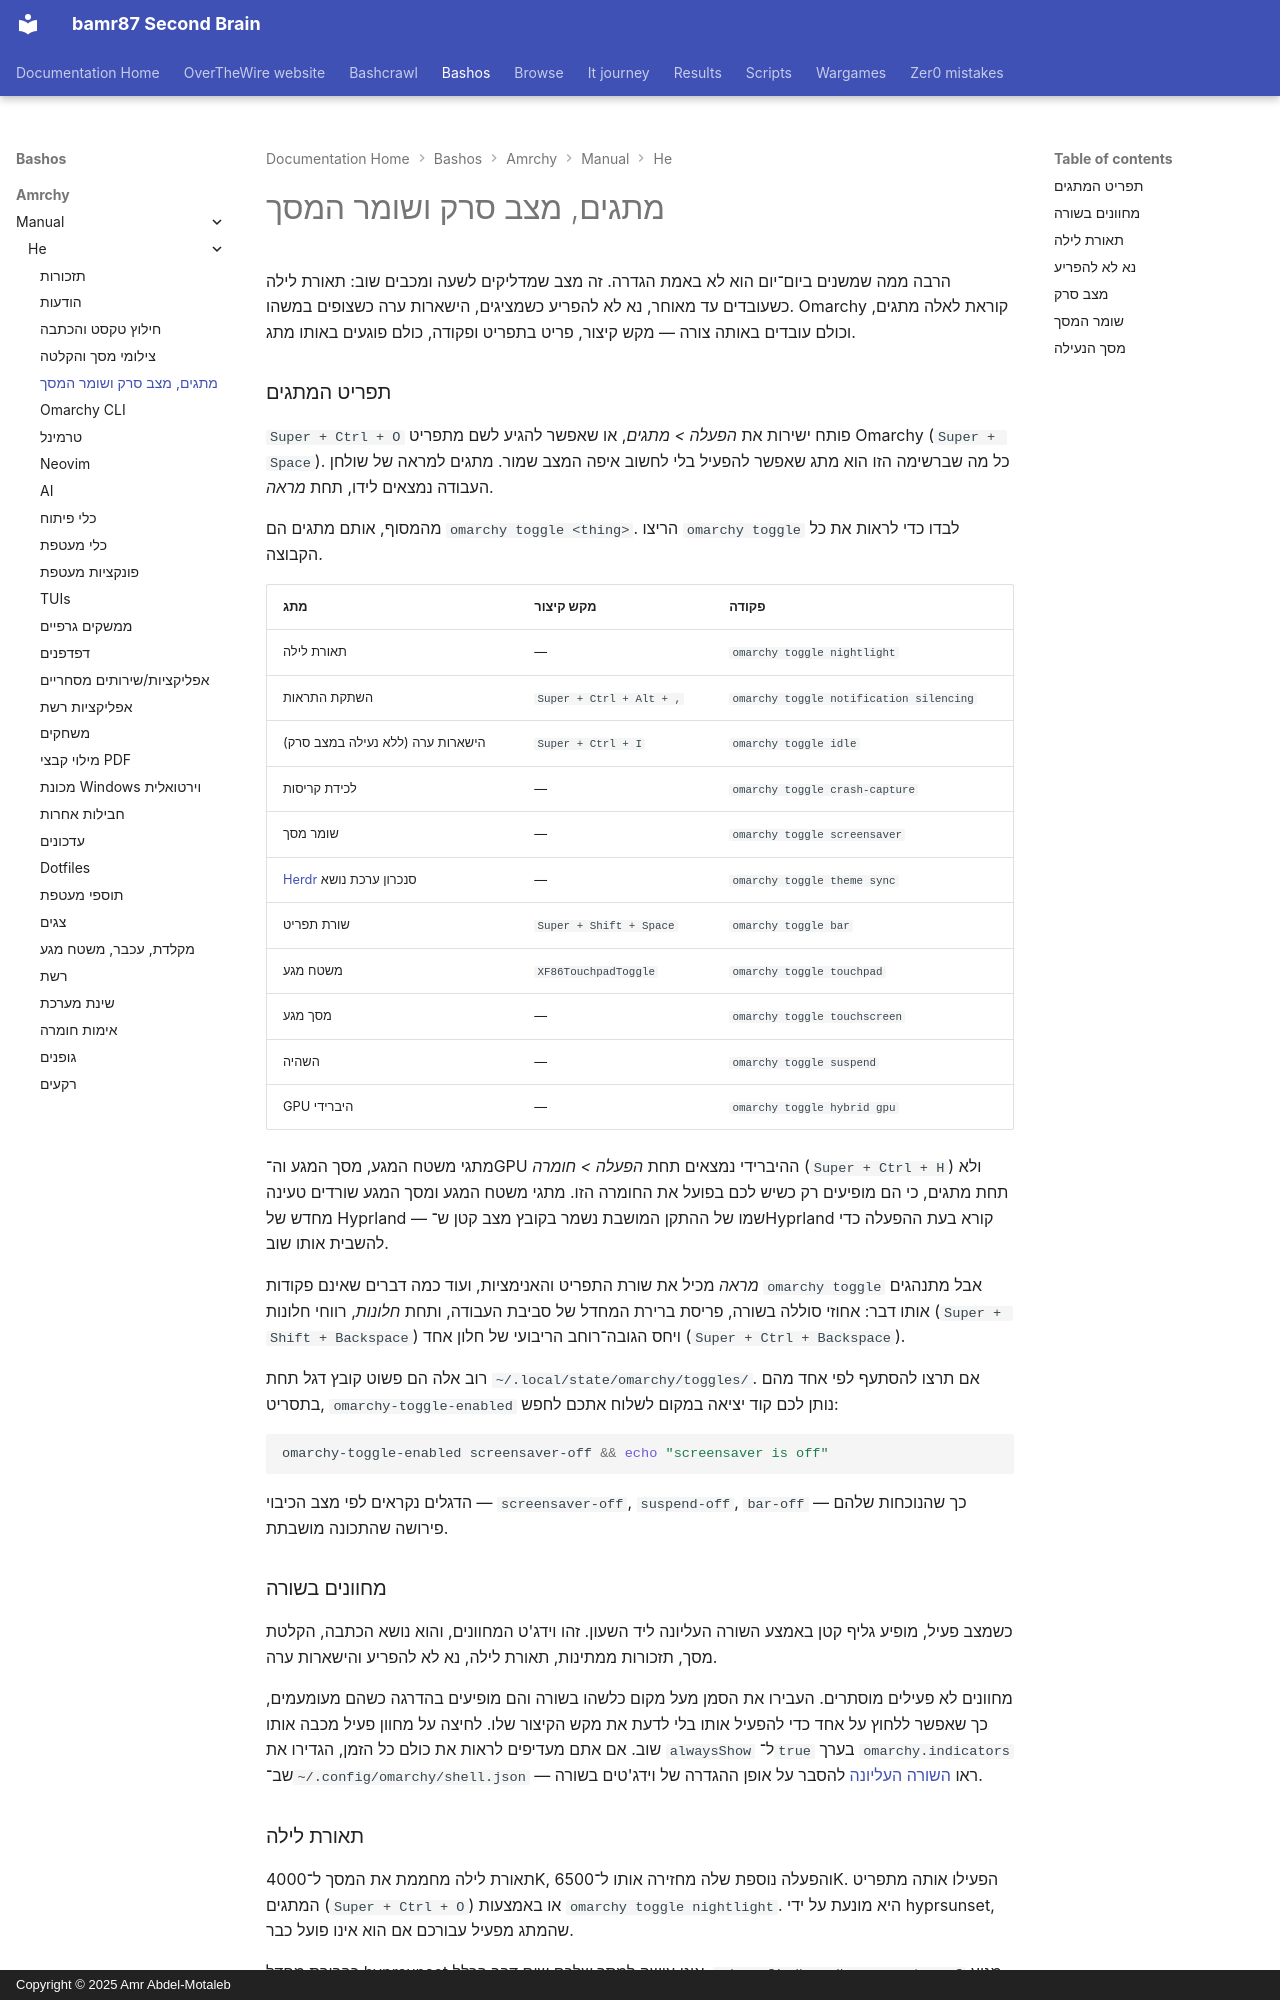

repository: bamr87/README · page: bashos/amrchy/manual/he/13-toggles-idle-screensaver/index.html · generator: mkdocs · copyright: Copyright © 2025 Amr Abdel-Motaleb

---
source_file: amrchy/manual/he/13-toggles-idle-screensaver.md
source_repo: bamr87/bashos
source_url: https://github.com/bamr87/bashos/blob/main/amrchy/manual/he/13-toggles-idle-screensaver.md
title: מתגים, מצב סרק ושומר המסך
---
# מתגים, מצב סרק ושומר המסך

הרבה ממה שמשנים ביום־יום הוא לא באמת הגדרה. זה מצב שמדליקים לשעה ומכבים שוב: תאורת לילה כשעובדים עד מאוחר, נא לא להפריע כשמציגים, הישארות ערה כשצופים במשהו. Omarchy קוראת לאלה מתגים, וכולם עובדים באותה צורה — מקש קיצור, פריט בתפריט ופקודה, כולם פוגעים באותו מתג.

### תפריט המתגים

`Super + Ctrl + O` פותח ישירות את _הפעלה > מתגים_, או שאפשר להגיע לשם מתפריט Omarchy (`Super + Space`). כל מה שברשימה הזו הוא מתג שאפשר להפעיל בלי לחשוב איפה המצב שמור. מתגים למראה של שולחן העבודה נמצאים לידו, תחת _מראה_.

מהמסוף, אותם מתגים הם `omarchy toggle <thing>`. הריצו `omarchy toggle` לבדו כדי לראות את כל הקבוצה.

| מתג | מקש קיצור | פקודה |
| ------ | ------ | ------- |
| תאורת לילה | — | `omarchy toggle nightlight` |
| השתקת התראות | `Super + Ctrl + Alt + ,` | `omarchy toggle notification silencing` |
| הישארות ערה (ללא נעילה במצב סרק) | `Super + Ctrl + I` | `omarchy toggle idle` |
| לכידת קריסות | — | `omarchy toggle crash-capture` |
| שומר מסך | — | `omarchy toggle screensaver` |
| [Herdr](https://herdr.dev) סנכרון ערכת נושא | — | `omarchy toggle theme sync` |
| שורת תפריט | `Super + Shift + Space` | `omarchy toggle bar` |
| משטח מגע | `XF86TouchpadToggle` | `omarchy toggle touchpad` |
| מסך מגע | — | `omarchy toggle touchscreen` |
| השהיה | — | `omarchy toggle suspend` |
| GPU היברידי | — | `omarchy toggle hybrid gpu` |

מתגי משטח המגע, מסך המגע וה־GPU ההיברידי נמצאים תחת _הפעלה > חומרה_ (`Super + Ctrl + H`) ולא תחת מתגים, כי הם מופיעים רק כשיש לכם בפועל את החומרה הזו. מתגי משטח המגע ומסך המגע שורדים טעינה מחדש של Hyprland — שמו של ההתקן המושבת נשמר בקובץ מצב קטן ש־Hyprland קורא בעת ההפעלה כדי להשבית אותו שוב.

_מראה_ מכיל את שורת התפריט והאנימציות, ועוד כמה דברים שאינם פקודות `omarchy toggle` אבל מתנהגים אותו דבר: אחוזי סוללה בשורה, פריסת ברירת המחדל של סביבת העבודה, ותחת _חלונות_, רווחי חלונות (`Super + Shift + Backspace`) ויחס הגובה־רוחב הריבועי של חלון אחד (`Super + Ctrl + Backspace`).

רוב אלה הם פשוט קובץ דגל תחת `~/.local/state/omarchy/toggles/`. אם תרצו להסתעף לפי אחד מהם בתסריט, `omarchy-toggle-enabled` נותן לכם קוד יציאה במקום לשלוח אתכם לחפש:

```bash
omarchy-toggle-enabled screensaver-off && echo "screensaver is off"
```

הדגלים נקראים לפי מצב הכיבוי — `screensaver-off`, `suspend-off`, `bar-off` — כך שהנוכחות שלהם פירושה שהתכונה מושבתת.

### מחוונים בשורה

כשמצב פעיל, מופיע גליף קטן באמצע השורה העליונה ליד השעון. זהו וידג'ט המחוונים, והוא נושא הכתבה, הקלטת מסך, תזכורות ממתינות, תאורת לילה, נא לא להפריע והישארות ערה.

מחוונים לא פעילים מוסתרים. העבירו את הסמן מעל מקום כלשהו בשורה והם מופיעים בהדרגה כשהם מעומעמים, כך שאפשר ללחוץ על אחד כדי להפעיל אותו בלי לדעת את מקש הקיצור שלו. לחיצה על מחוון פעיל מכבה אותו שוב. אם אתם מעדיפים לראות את כולם כל הזמן, הגדירו את `alwaysShow` ל־`true` בערך `omarchy.indicators` שב־`~/.config/omarchy/shell.json` — ראו [השורה העליונה](05-the-top-bar.md) להסבר על אופן ההגדרה של וידג'טים בשורה.
